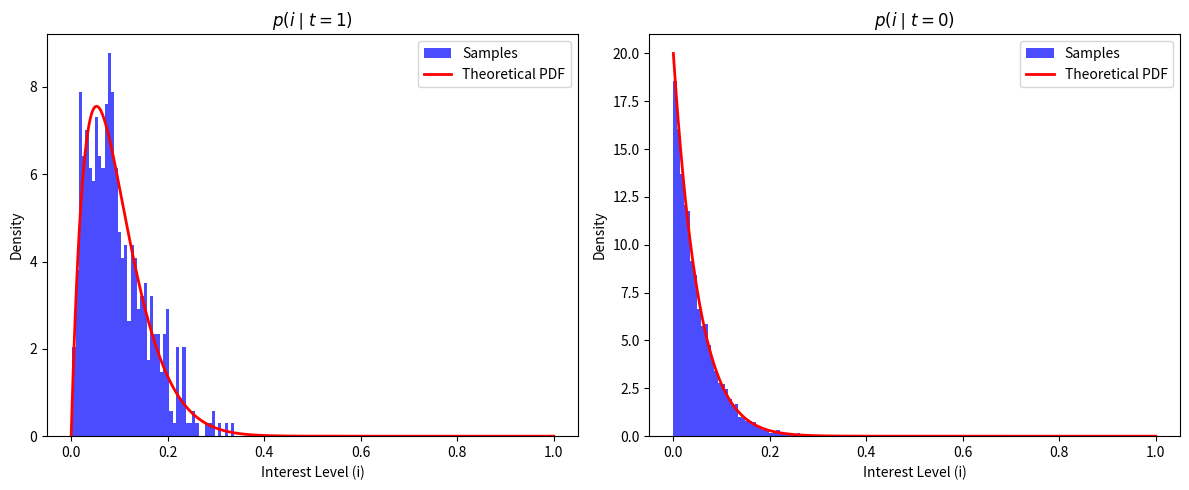

Write the Python code that produced this figure.
#!/usr/bin/env python

import numpy as np
import matplotlib.pyplot as plt
from scipy.stats import beta  # Only needed for theoretical PDF

# Parameters
alpha_prior = 1
beta_prior = 19
n = 10000

# Generate samples using numpy.random
np.random.seed(42)
i_samples = np.random.beta(alpha_prior, beta_prior, n)  # Beta samples
t_samples = np.random.binomial(n=1, p=i_samples)  # Bernoulli samples (0/1)

# Split samples based on texting outcome
i_given_t1 = i_samples[t_samples == 1]
i_given_t0 = i_samples[t_samples == 0]

# Create figure with two subplots
plt.figure(figsize=(12, 5))

# Function to plot histograms with overlaid distributions
def plot_distribution(data, ax, title, condition):
    # Plot histogram
    ax.hist(data, bins=50, density=True, color='blue', alpha=0.7, label='Samples')
    
    # Calculate theoretical distribution
    x = np.linspace(0, 1, 1000)
    if condition == 1:
        # Posterior parameters when t=1: Beta(α+1, β)
        pdf = beta.pdf(x, alpha_prior + 1, beta_prior)
    else:
        # Posterior parameters when t=0: Beta(α, β+1)
        pdf = beta.pdf(x, alpha_prior, beta_prior + 1)
    
    # Plot theoretical distribution
    ax.plot(x, pdf, 'r-', lw=2, label='Theoretical PDF')
    ax.set_title(title)
    ax.set_xlabel('Interest Level (i)')
    ax.set_ylabel('Density')
    ax.legend()

# Plot for t=1
ax1 = plt.subplot(1, 2, 1)
plot_distribution(i_given_t1, ax1, r'$p(i \mid t=1)$', condition=1)

# Plot for t=0
ax2 = plt.subplot(1, 2, 2)
plot_distribution(i_given_t0, ax2, r'$p(i \mid t=0)$', condition=0)

plt.tight_layout()
plt.show()

# Calculate probabilities
prob_i_gt_0_1_t1 = np.mean(i_given_t1 > 0.1) if len(i_given_t1) > 0 else 0.0
prob_i_gt_0_1_t0 = np.mean(i_given_t0 > 0.1) if len(i_given_t0) > 0 else 0.0

print(f"Probability of interest > 10% given they texted back: {prob_i_gt_0_1_t1:.4f}")
print(f"Probability of interest > 10% given they didn't text back: {prob_i_gt_0_1_t0:.4f}")
